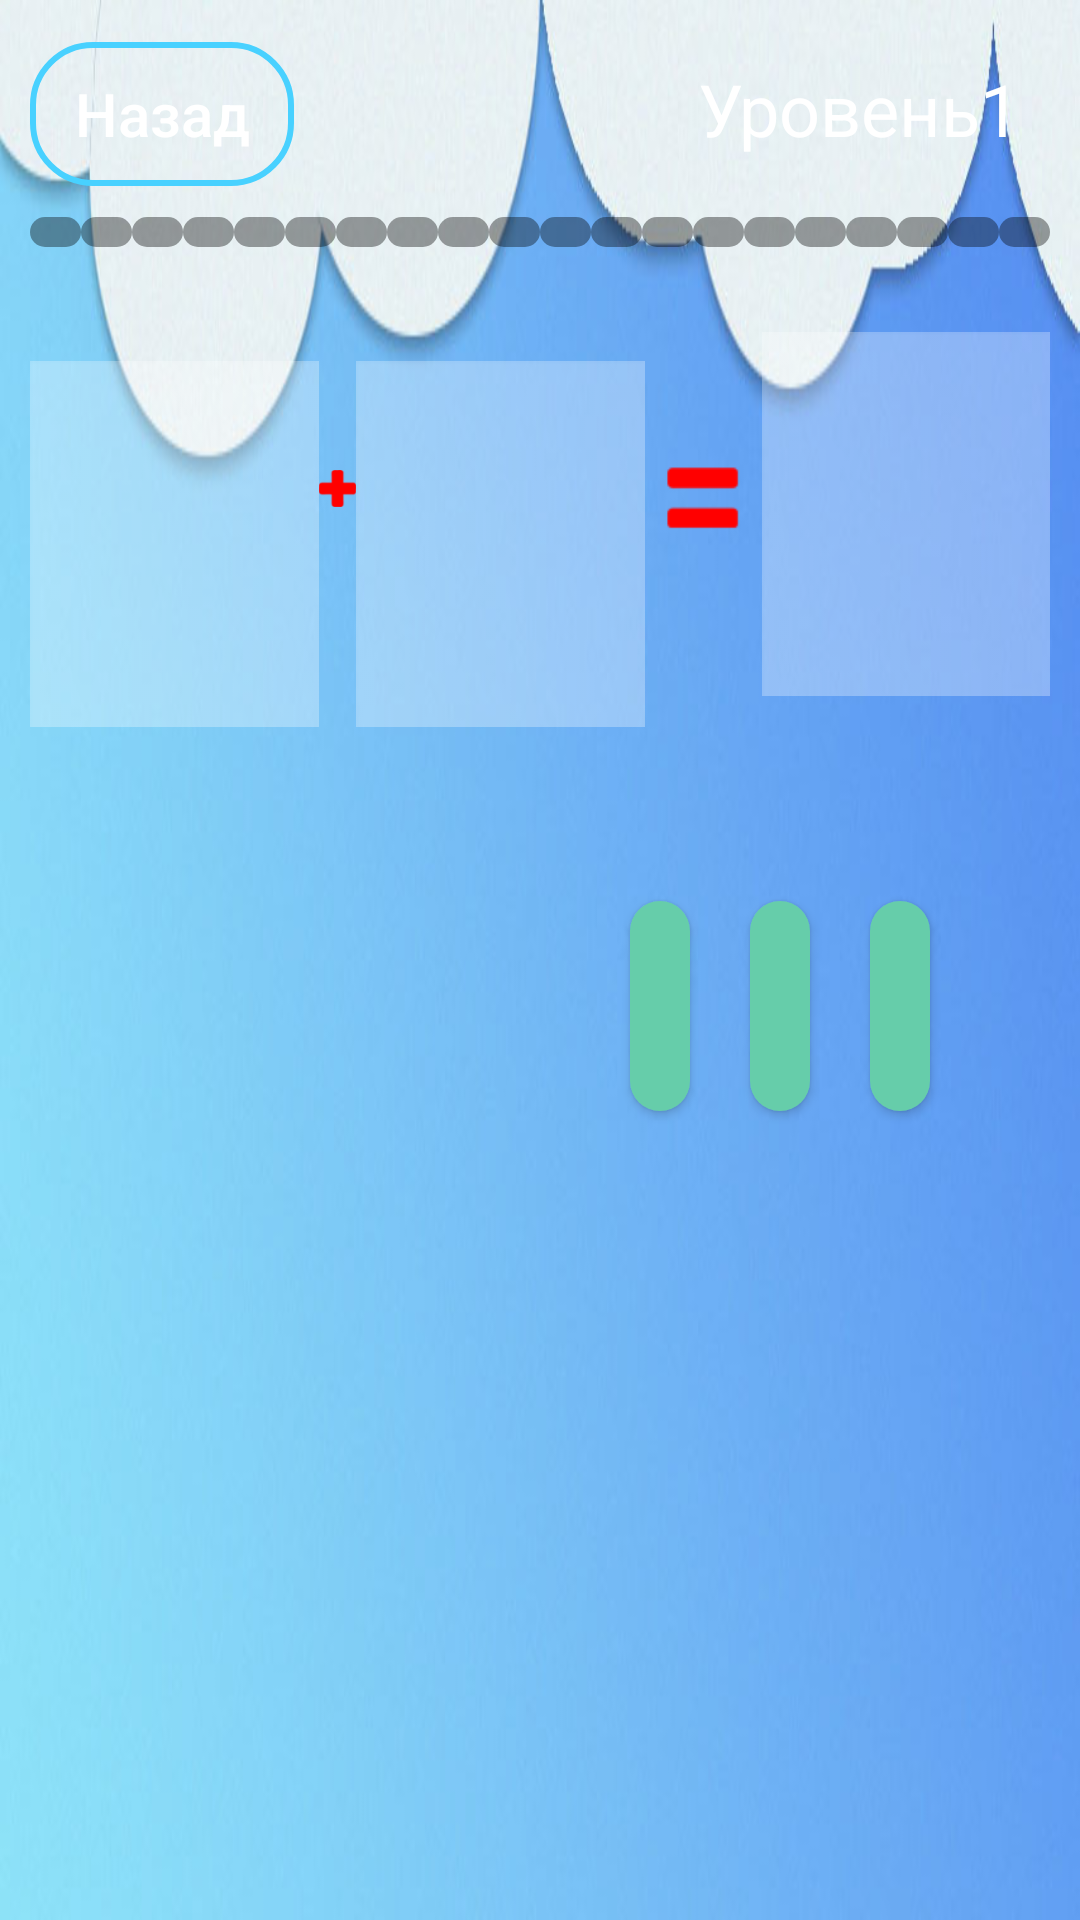

Here is an Android app screen rendered from its layout file. Give the layout XML and the strings, colors and styles it references.
<!-- AndroidManifest.xml: application theme Theme.DemoPingViMath -->
<!-- res/layout/fold_level1.xml -->
<?xml version="1.0" encoding="utf-8"?>
<RelativeLayout
    xmlns:android="http://schemas.android.com/apk/res/android"
    xmlns:app="http://schemas.android.com/apk/res-auto"
    android:layout_width="match_parent"
    android:layout_height="match_parent"
    android:orientation="horizontal">

        <ImageView
            android:layout_width="match_parent"
            android:layout_height="match_parent"
            android:background="@drawable/backround_levels"
            android:scaleType="center">
        </ImageView>

    <LinearLayout
        android:id="@+id/container1"
        android:layout_width="match_parent"
        android:layout_height="match_parent"
        android:gravity="center">

        <LinearLayout
            android:id="@+id/container2"
            android:layout_width="match_parent"
            android:layout_height="match_parent"
            android:orientation="vertical"
            android:padding="10dp">


            <LinearLayout
                android:id="@+id/line1"
                android:layout_width="match_parent"
                android:layout_height="wrap_content"
                android:orientation="horizontal">

                <Button
                    android:id="@+id/button_back1"
                    android:layout_width="wrap_content"
                    android:layout_height="wrap_content"
                    android:layout_marginRight="10dp"
                    android:background="@drawable/style_btn_white"
                    android:paddingLeft="5dp"
                    android:paddingRight="5dp"
                    android:text="@string/button_back"
                    android:textAllCaps="false"
                    android:textColor="@color/white"
                    android:textSize="20dp" />

                <TextView
                    android:id="@+id/text_levels"
                    android:layout_width="wrap_content"
                    android:layout_height="wrap_content"
                    android:layout_weight="1"
                    android:gravity="right"
                    android:padding="10dp"
                    android:text="@string/level1"
                    android:textColor="@color/white"
                    android:textSize="24sp" />

            </LinearLayout>

            <LinearLayout
                android:id="@+id/line2"
                android:layout_width="match_parent"
                android:layout_height="wrap_content"
                android:layout_marginTop="10dp"
                android:orientation="horizontal">


                <TextView
                    android:id="@+id/point1"
                    android:layout_width="wrap_content"
                    android:layout_height="10dp"
                    android:layout_weight="1"
                    android:background="@drawable/style_points" />

                <TextView
                    android:id="@+id/point2"
                    android:layout_width="wrap_content"
                    android:layout_height="10dp"
                    android:layout_weight="1"
                    android:background="@drawable/style_points" />

                <TextView
                    android:id="@+id/point3"
                    android:layout_width="wrap_content"
                    android:layout_height="10dp"
                    android:layout_weight="1"
                    android:background="@drawable/style_points" />

                <TextView
                    android:id="@+id/point4"
                    android:layout_width="wrap_content"
                    android:layout_height="10dp"
                    android:layout_weight="1"
                    android:background="@drawable/style_points" />

                <TextView
                    android:id="@+id/point5"
                    android:layout_width="wrap_content"
                    android:layout_height="10dp"
                    android:layout_weight="1"
                    android:background="@drawable/style_points" />

                <TextView
                    android:id="@+id/point6"
                    android:layout_width="wrap_content"
                    android:layout_height="10dp"
                    android:layout_weight="1"
                    android:background="@drawable/style_points" />

                <TextView
                    android:id="@+id/point7"
                    android:layout_width="wrap_content"
                    android:layout_height="10dp"
                    android:layout_weight="1"
                    android:background="@drawable/style_points" />

                <TextView
                    android:id="@+id/point8"
                    android:layout_width="wrap_content"
                    android:layout_height="10dp"
                    android:layout_weight="1"
                    android:background="@drawable/style_points" />

                <TextView
                    android:id="@+id/point9"
                    android:layout_width="wrap_content"
                    android:layout_height="10dp"
                    android:layout_weight="1"
                    android:background="@drawable/style_points" />

                <TextView
                    android:id="@+id/point10"
                    android:layout_width="wrap_content"
                    android:layout_height="10dp"
                    android:layout_weight="1"
                    android:background="@drawable/style_points" />

                <TextView
                    android:id="@+id/point11"
                    android:layout_width="wrap_content"
                    android:layout_height="10dp"
                    android:layout_weight="1"
                    android:background="@drawable/style_points" />

                <TextView
                    android:id="@+id/point12"
                    android:layout_width="wrap_content"
                    android:layout_height="10dp"
                    android:layout_weight="1"
                    android:background="@drawable/style_points" />

                <TextView
                    android:id="@+id/point13"
                    android:layout_width="wrap_content"
                    android:layout_height="10dp"
                    android:layout_weight="1"
                    android:background="@drawable/style_points" />

                <TextView
                    android:id="@+id/point14"
                    android:layout_width="wrap_content"
                    android:layout_height="10dp"
                    android:layout_weight="1"
                    android:background="@drawable/style_points" />

                <TextView
                    android:id="@+id/point15"
                    android:layout_width="wrap_content"
                    android:layout_height="10dp"
                    android:layout_weight="1"
                    android:background="@drawable/style_points" />

                <TextView
                    android:id="@+id/point16"
                    android:layout_width="wrap_content"
                    android:layout_height="10dp"
                    android:layout_weight="1"
                    android:background="@drawable/style_points" />

                <TextView
                    android:id="@+id/point17"
                    android:layout_width="wrap_content"
                    android:layout_height="10dp"
                    android:layout_weight="1"
                    android:background="@drawable/style_points" />

                <TextView
                    android:id="@+id/point18"
                    android:layout_width="wrap_content"
                    android:layout_height="10dp"
                    android:layout_weight="1"
                    android:background="@drawable/style_points" />

                <TextView
                    android:id="@+id/point19"
                    android:layout_width="wrap_content"
                    android:layout_height="10dp"
                    android:layout_weight="1"
                    android:background="@drawable/style_points" />

                <TextView
                    android:id="@+id/point20"
                    android:layout_width="wrap_content"
                    android:layout_height="10dp"
                    android:layout_weight="1"
                    android:background="@drawable/style_points" />

            </LinearLayout>

            <LinearLayout
                android:id="@+id/line3"
                android:layout_width="match_parent"
                android:layout_height="wrap_content"
                android:layout_marginTop="10dp"
                android:orientation="horizontal">

                <ImageView
                    android:id="@+id/img_left_fold"
                    android:layout_width="wrap_content"
                    android:layout_height="wrap_content"
                    android:layout_weight="1"
                    android:layout_marginTop="10dp"
                    app:srcCompat="@drawable/fold_img_test" />

                <ImageView
                    android:id="@+id/imageView10"
                    android:layout_width="wrap_content"
                    android:layout_height="wrap_content"
                    android:layout_weight="1"
                    android:layout_marginTop="50dp"
                    app:srcCompat="@drawable/plus" />

                <ImageView
                    android:id="@+id/img_right_fold"
                    android:layout_width="wrap_content"
                    android:layout_height="wrap_content"
                    android:layout_marginTop="10dp"
                    android:layout_weight="1"
                    app:srcCompat="@drawable/fold_img_test" />

                <ImageView
                    android:id="@+id/imageView9"
                    android:layout_width="wrap_content"
                    android:layout_height="wrap_content"
                    android:layout_weight="1"
                    android:layout_marginTop="50dp"
                    app:srcCompat="@drawable/equals" />

                <ImageView
                    android:id="@+id/imageView6"
                    android:layout_width="wrap_content"
                    android:layout_height="wrap_content"
                    android:layout_weight="1"
                    app:srcCompat="@drawable/fold_img_test" />
            </LinearLayout>

            <LinearLayout
                android:id="@+id/line4"
                android:layout_width="wrap_content"
                android:layout_height="wrap_content"
                android:layout_marginLeft="160dp"
                android:orientation="horizontal"
                android:layout_weight="3"
                android:padding="30dp">

                <Button
                    android:id="@+id/btn1_answ_fold"
                    android:layout_width="match_parent"
                    android:layout_height="70dp"
                    android:layout_margin="10dp"
                    android:layout_weight="2"
                    android:background="@drawable/style_fold_answ"

                    />

                <Button
                    android:id="@+id/btn2_answ_fold"
                    android:layout_width="wrap_content"
                    android:layout_height="70dp"
                    android:layout_weight="2"
                    android:layout_margin="10dp"
                    android:background="@drawable/style_fold_answ" />

                <Button
                    android:id="@+id/btn3_answ_fold"
                    android:layout_width="wrap_content"
                    android:layout_height="70dp"
                    android:layout_weight="2"
                    android:layout_margin="10dp"
                    android:background="@drawable/style_fold_answ" />
            </LinearLayout>

        </LinearLayout>
    </LinearLayout>



</RelativeLayout>
<!-- resources referenced by this layout -->
<resources>
  <color name="white">#FFFFFFFF</color>
  <!-- drawable backround_levels: jpg bitmap (drawable, 38567 bytes) -->
  <!-- drawable equals: png bitmap (drawable, 2335 bytes) -->
  <!-- drawable fold_img_test: png bitmap (drawable, 2338 bytes) -->
  <!-- drawable plus: png bitmap (drawable, 2235 bytes) -->
  <!-- drawable style_btn_white (drawable) -->
  <?xml version="1.0" encoding="utf-8"?>
  <shape xmlns:android="http://schemas.android.com/apk/res/android">
      <stroke android:width="2dp" android:color="@color/blue"/>
      <corners android:radius="20dp"/>
  
  
  </shape>
  <!-- drawable style_fold_answ (drawable) -->
  <?xml version="1.0" encoding="utf-8"?>
  <shape xmlns:android="http://schemas.android.com/apk/res/android">
          <solid android:color="@color/aquamarine"> </solid>
          <corners android:radius="360dp"></corners>
  </shape>
  <!-- drawable style_points (drawable) -->
  <?xml version="1.0" encoding="utf-8"?>
  <shape xmlns:android="http://schemas.android.com/apk/res/android">
          <corners android:radius="8dp"/>
          <solid android:color="@color/black60"/>
  </shape>
  <string name="button_back">Назад</string>
  <string name="level1">Уровень1</string>
  <style name="Theme.DemoPingViMath" parent="Theme.MaterialComponents.DayNight.NoActionBar">
          
          <item name="colorPrimary">@color/purple_500</item>
          <item name="colorPrimaryVariant">@color/purple_700</item>
          <item name="colorOnPrimary">@color/white</item>
          
          <item name="colorSecondary">@color/teal_200</item>
          <item name="colorSecondaryVariant">@color/teal_700</item>
          <item name="colorOnSecondary">@color/black</item>
          
          <item name="android:statusBarColor" tools:targetApi="l">?attr/colorPrimaryVariant</item>
          
      </style>
  <color name="blue">#48d1ff</color>
  <color name="aquamarine">#66CDAA</color>
  <color name="black60">#60000000</color>
  <color name="purple_500">#FF6200EE</color>
  <color name="purple_700">#FF3700B3</color>
  <color name="teal_200">#FF03DAC5</color>
  <color name="teal_700">#FF018786</color>
  <color name="black">#FF000000</color>
</resources>
